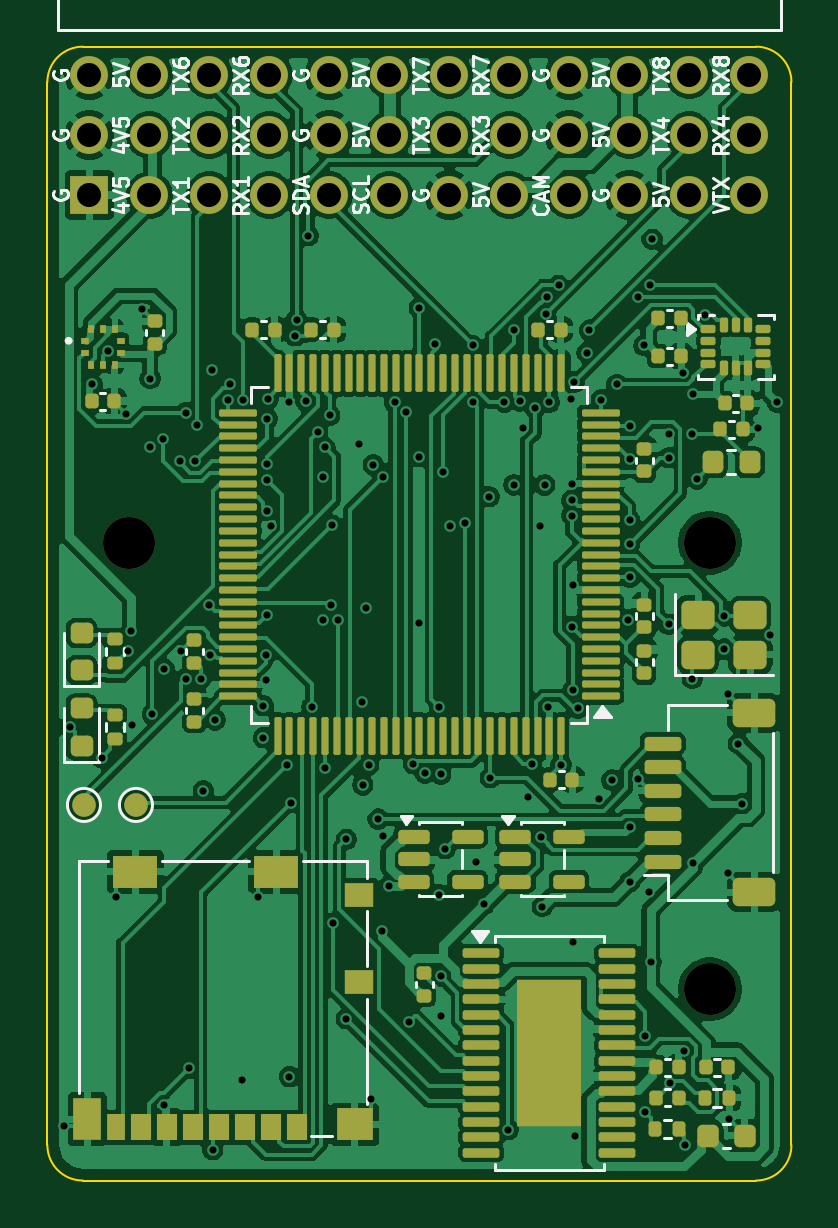
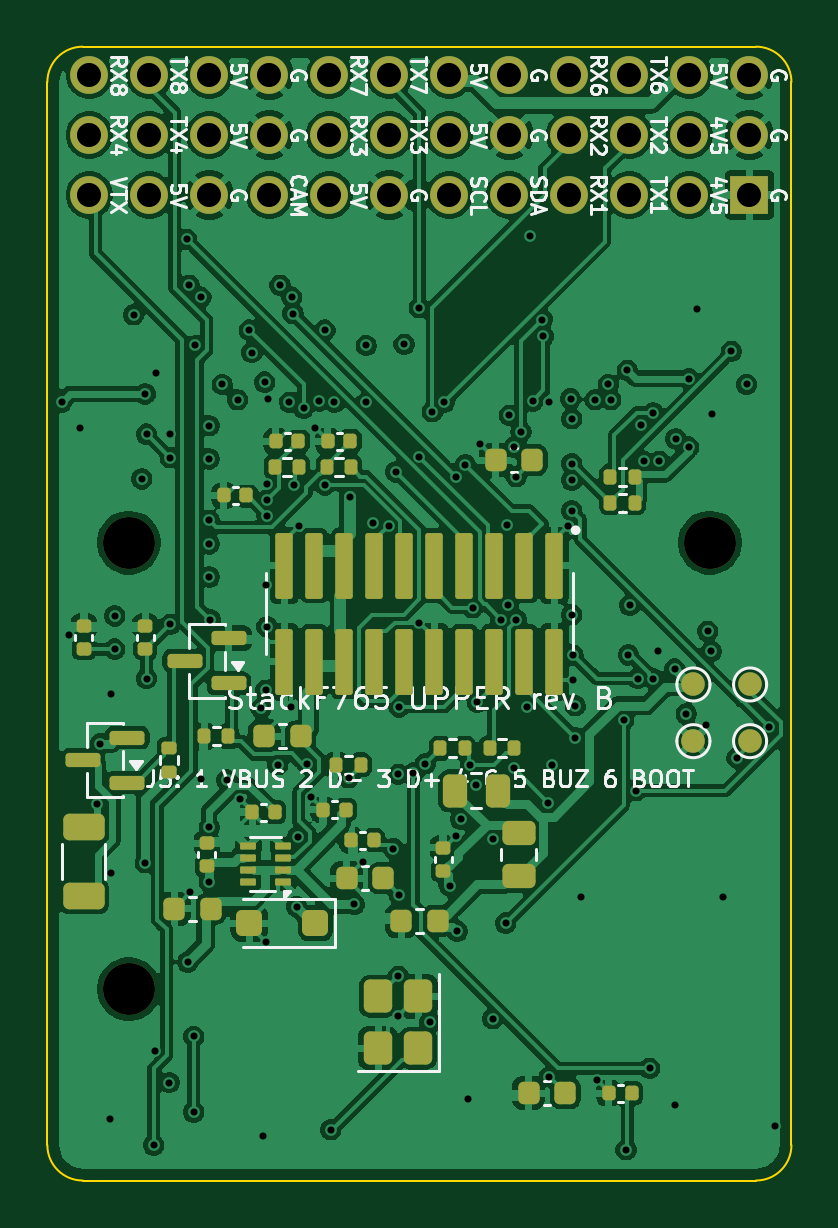
Circuit board: 11 layer files. Board 31.5 x 48.0 mm.
- bottom_copper: upper-B_Cu.gbl (269192 bytes)
- bottom_mask: upper-B_Mask.gbs (6983 bytes)
- paste: upper-B_Paste.gbp (5659 bytes)
- bottom_silk: upper-B_Silkscreen.gbo (69488 bytes)
- outline: upper-Edge_Cuts.gm1 (1020 bytes)
- top_copper: upper-F_Cu.gtl (266878 bytes)
- top_mask: upper-F_Mask.gts (11189 bytes)
- paste: upper-F_Paste.gtp (10033 bytes)
- top_silk: upper-F_Silkscreen.gto (52604 bytes)
- drill: upper-NPTH.drl (412 bytes)
- drill: upper-PTH.drl (3453 bytes)

=== bottom_copper: upper-B_Cu.gbl (269192 bytes, source omitted) ===
=== bottom_mask: upper-B_Mask.gbs (6983 bytes, source omitted) ===
=== paste: upper-B_Paste.gbp ===
%TF.GenerationSoftware,KiCad,Pcbnew,9.0.9-9.0.9~ubuntu24.04.1*%
%TF.CreationDate,2026-11-17T03:26:58+00:00*%
%TF.ProjectId,upper,75707065-722e-46b6-9963-61645f706362,rev?*%
%TF.SameCoordinates,Original*%
%TF.FileFunction,Paste,Bot*%
%TF.FilePolarity,Positive*%
%FSLAX46Y46*%
G04 Gerber Fmt 4.6, Leading zero omitted, Abs format (unit mm)*
G04 Created by KiCad (PCBNEW 9.0.9-9.0.9~ubuntu24.04.1) date 2026-11-17 03:26:58*
%MOMM*%
%LPD*%
G01*
G04 APERTURE LIST*
G04 Aperture macros list*
%AMRoundRect*
0 Rectangle with rounded corners*
0 $1 Rounding radius*
0 $2 $3 $4 $5 $6 $7 $8 $9 X,Y pos of 4 corners*
0 Add a 4 corners polygon primitive as box body*
4,1,4,$2,$3,$4,$5,$6,$7,$8,$9,$2,$3,0*
0 Add four circle primitives for the rounded corners*
1,1,$1+$1,$2,$3*
1,1,$1+$1,$4,$5*
1,1,$1+$1,$6,$7*
1,1,$1+$1,$8,$9*
0 Add four rect primitives between the rounded corners*
20,1,$1+$1,$2,$3,$4,$5,0*
20,1,$1+$1,$4,$5,$6,$7,0*
20,1,$1+$1,$6,$7,$8,$9,0*
20,1,$1+$1,$8,$9,$2,$3,0*%
G04 Aperture macros list end*
%ADD10RoundRect,0.150000X-0.587500X-0.150000X0.587500X-0.150000X0.587500X0.150000X-0.587500X0.150000X0*%
%ADD11RoundRect,0.225000X-0.225000X-0.250000X0.225000X-0.250000X0.225000X0.250000X-0.225000X0.250000X0*%
%ADD12RoundRect,0.135000X-0.135000X-0.185000X0.135000X-0.185000X0.135000X0.185000X-0.135000X0.185000X0*%
%ADD13RoundRect,0.250000X0.625000X-0.312500X0.625000X0.312500X-0.625000X0.312500X-0.625000X-0.312500X0*%
%ADD14RoundRect,0.250000X-0.262500X-0.450000X0.262500X-0.450000X0.262500X0.450000X-0.262500X0.450000X0*%
%ADD15RoundRect,0.140000X-0.140000X-0.170000X0.140000X-0.170000X0.140000X0.170000X-0.140000X0.170000X0*%
%ADD16RoundRect,0.140000X0.170000X-0.140000X0.170000X0.140000X-0.170000X0.140000X-0.170000X-0.140000X0*%
%ADD17RoundRect,0.135000X0.185000X-0.135000X0.185000X0.135000X-0.185000X0.135000X-0.185000X-0.135000X0*%
%ADD18RoundRect,0.250000X0.350000X-0.450000X0.350000X0.450000X-0.350000X0.450000X-0.350000X-0.450000X0*%
%ADD19RoundRect,0.250000X-0.300000X-0.300000X0.300000X-0.300000X0.300000X0.300000X-0.300000X0.300000X0*%
%ADD20RoundRect,0.050000X-0.285000X-0.100000X0.285000X-0.100000X0.285000X0.100000X-0.285000X0.100000X0*%
%ADD21RoundRect,0.111000X-0.259000X1.284000X-0.259000X-1.284000X0.259000X-1.284000X0.259000X1.284000X0*%
%ADD22RoundRect,0.250000X0.450000X-0.262500X0.450000X0.262500X-0.450000X0.262500X-0.450000X-0.262500X0*%
G04 APERTURE END LIST*
D10*
%TO.C,Q2*%
X112362500Y-107150000D03*
X112362500Y-105250000D03*
X114237500Y-106200000D03*
%TD*%
D11*
%TO.C,C3*%
X108825000Y-112500000D03*
X110375000Y-112500000D03*
%TD*%
D12*
%TO.C,R7*%
X90890000Y-95300000D03*
X91910000Y-95300000D03*
%TD*%
%TO.C,R1*%
X102490000Y-106400000D03*
X103510000Y-106400000D03*
%TD*%
D13*
%TO.C,R18*%
X114200000Y-111962500D03*
X114200000Y-109037500D03*
%TD*%
D11*
%TO.C,C46*%
X93825000Y-120300000D03*
X95375000Y-120300000D03*
%TD*%
D14*
%TO.C,R16*%
X96687500Y-107500000D03*
X98512500Y-107500000D03*
%TD*%
D12*
%TO.C,R6*%
X90890000Y-94200000D03*
X91910000Y-94200000D03*
%TD*%
D15*
%TO.C,C8*%
X103120000Y-108300000D03*
X104080000Y-108300000D03*
%TD*%
%TO.C,C45*%
X91020000Y-120300000D03*
X91980000Y-120300000D03*
%TD*%
D12*
%TO.C,R4*%
X95990000Y-105700000D03*
X97010000Y-105700000D03*
%TD*%
D16*
%TO.C,C22*%
X114200000Y-101480000D03*
X114200000Y-100520000D03*
%TD*%
D10*
%TO.C,Q1*%
X108062500Y-102950000D03*
X108062500Y-101050000D03*
X109937500Y-102000000D03*
%TD*%
D15*
%TO.C,C9*%
X106120000Y-108400000D03*
X107080000Y-108400000D03*
%TD*%
D16*
%TO.C,C21*%
X111600000Y-101480000D03*
X111600000Y-100520000D03*
%TD*%
D15*
%TO.C,C6*%
X101920000Y-109600000D03*
X102880000Y-109600000D03*
%TD*%
D17*
%TO.C,R13*%
X110600000Y-106710000D03*
X110600000Y-105690000D03*
%TD*%
D18*
%TO.C,Y2*%
X100050000Y-118400000D03*
X100050000Y-116200000D03*
X101750000Y-116200000D03*
X101750000Y-118400000D03*
%TD*%
D16*
%TO.C,C2*%
X109000000Y-110680000D03*
X109000000Y-109720000D03*
%TD*%
D19*
%TO.C,D3*%
X104400000Y-113100000D03*
X107200000Y-113100000D03*
%TD*%
D12*
%TO.C,R12*%
X108090000Y-105200000D03*
X109110000Y-105200000D03*
%TD*%
D16*
%TO.C,C5*%
X99000000Y-110880000D03*
X99000000Y-109920000D03*
%TD*%
D15*
%TO.C,C50*%
X105120000Y-92700000D03*
X106080000Y-92700000D03*
%TD*%
D11*
%TO.C,C4*%
X99225000Y-113000000D03*
X100775000Y-113000000D03*
%TD*%
D20*
%TO.C,U5*%
X105760000Y-111350000D03*
X105760000Y-110850000D03*
X105760000Y-110350000D03*
X105760000Y-109850000D03*
X107240000Y-109850000D03*
X107240000Y-110350000D03*
X107240000Y-110850000D03*
X107240000Y-111350000D03*
%TD*%
D12*
%TO.C,R14*%
X105090000Y-93800000D03*
X106110000Y-93800000D03*
%TD*%
D11*
%TO.C,C1*%
X105025000Y-105200000D03*
X106575000Y-105200000D03*
%TD*%
D15*
%TO.C,C51*%
X102920000Y-92700000D03*
X103880000Y-92700000D03*
%TD*%
D11*
%TO.C,C7*%
X101525000Y-111200000D03*
X103075000Y-111200000D03*
%TD*%
%TO.C,C15*%
X95225000Y-93500000D03*
X96775000Y-93500000D03*
%TD*%
D12*
%TO.C,R15*%
X102890000Y-93800000D03*
X103910000Y-93800000D03*
%TD*%
D15*
%TO.C,C23*%
X107320000Y-95000000D03*
X108280000Y-95000000D03*
%TD*%
D12*
%TO.C,R5*%
X98090000Y-105700000D03*
X99110000Y-105700000D03*
%TD*%
D21*
%TO.C,J3*%
X94285000Y-97965000D03*
X94285000Y-102035000D03*
X95555000Y-97965000D03*
X95555000Y-102035000D03*
X96825000Y-97965000D03*
X96825000Y-102035000D03*
X98095000Y-97965000D03*
X98095000Y-102035000D03*
X99365000Y-97965000D03*
X99365000Y-102035000D03*
X100635000Y-97965000D03*
X100635000Y-102035000D03*
X101905000Y-97965000D03*
X101905000Y-102035000D03*
X103175000Y-97965000D03*
X103175000Y-102035000D03*
X104445000Y-97965000D03*
X104445000Y-102035000D03*
X105715000Y-97965000D03*
X105715000Y-102035000D03*
%TD*%
D22*
%TO.C,R17*%
X95800000Y-111112500D03*
X95800000Y-109287500D03*
%TD*%
M02*

=== bottom_silk: upper-B_Silkscreen.gbo (69488 bytes, source omitted) ===
=== outline: upper-Edge_Cuts.gm1 ===
%TF.GenerationSoftware,KiCad,Pcbnew,9.0.9-9.0.9~ubuntu24.04.1*%
%TF.CreationDate,2026-11-17T03:26:58+00:00*%
%TF.ProjectId,upper,75707065-722e-46b6-9963-61645f706362,rev?*%
%TF.SameCoordinates,Original*%
%TF.FileFunction,Profile,NP*%
%FSLAX46Y46*%
G04 Gerber Fmt 4.6, Leading zero omitted, Abs format (unit mm)*
G04 Created by KiCad (PCBNEW 9.0.9-9.0.9~ubuntu24.04.1) date 2026-11-17 03:26:58*
%MOMM*%
%LPD*%
G01*
G04 APERTURE LIST*
%TA.AperFunction,Profile*%
%ADD10C,0.100000*%
%TD*%
G04 APERTURE END LIST*
D10*
X84250000Y-77500000D02*
G75*
G02*
X85750000Y-76000000I1500000J0D01*
G01*
X84250000Y-122500000D02*
X84250000Y-77500000D01*
X85750000Y-76000000D02*
X114250000Y-76000000D01*
X85750000Y-124000000D02*
G75*
G02*
X84250000Y-122500000I0J1500000D01*
G01*
X114250000Y-76000000D02*
G75*
G02*
X115750000Y-77500000I0J-1500000D01*
G01*
X114250000Y-124000000D02*
X85750000Y-124000000D01*
X115750000Y-77500000D02*
X115750000Y-122500000D01*
X115750000Y-122500000D02*
G75*
G02*
X114250000Y-124000000I-1500000J0D01*
G01*
M02*

=== top_copper: upper-F_Cu.gtl (266878 bytes, source omitted) ===
=== top_mask: upper-F_Mask.gts (11189 bytes, source omitted) ===
=== paste: upper-F_Paste.gtp (10033 bytes, source omitted) ===
=== top_silk: upper-F_Silkscreen.gto (52604 bytes, source omitted) ===
=== drill: upper-NPTH.drl ===
M48
; DRILL file {KiCad 9.0.9-9.0.9~ubuntu24.04.1} date 2026-11-17T03:26:59+0000
; FORMAT={-:-/ absolute / metric / decimal}
; #@! TF.CreationDate,2026-11-17T03:26:59+00:00
; #@! TF.GenerationSoftware,Kicad,Pcbnew,9.0.9-9.0.9~ubuntu24.04.1
; #@! TF.FileFunction,NonPlated,1,6,NPTH
FMAT,2
METRIC
; #@! TA.AperFunction,NonPlated,NPTH,ComponentDrill
T1C2.200
%
G90
G05
T1
X87.7Y-97.0
X112.3Y-97.0
X112.3Y-115.9
M30

=== drill: upper-PTH.drl ===
M48
; DRILL file {KiCad 9.0.9-9.0.9~ubuntu24.04.1} date 2026-11-17T03:26:59+0000
; FORMAT={-:-/ absolute / metric / decimal}
; #@! TF.CreationDate,2026-11-17T03:26:59+00:00
; #@! TF.GenerationSoftware,Kicad,Pcbnew,9.0.9-9.0.9~ubuntu24.04.1
; #@! TF.FileFunction,Plated,1,6,PTH
FMAT,2
METRIC
; #@! TA.AperFunction,Plated,PTH,ViaDrill
T1C0.300
; #@! TA.AperFunction,Plated,PTH,ComponentDrill
T2C1.020
%
G90
G05
T1
X84.95Y-121.7
X85.2Y-104.8
X86.15Y-90.3
X86.55Y-106.1
X86.8Y-88.9
X87.15Y-112.0
X87.6Y-91.55
X87.65Y-101.6
X87.8Y-100.75
X87.85Y-104.7
X88.25Y-87.1
X88.6Y-90.05
X88.6Y-92.95
X88.7Y-104.25
X89.15Y-92.6
X89.2Y-102.35
X89.2Y-120.8
X89.85Y-93.55
X89.9Y-101.6
X90.1Y-91.5
X90.1Y-102.75
X90.25Y-119.25
X90.5Y-93.55
X90.6Y-92.0
X90.75Y-102.75
X90.85Y-107.5
X91.1Y-99.65
X91.15Y-101.75
X91.2Y-89.7
X91.25Y-122.7
X91.35Y-104.5
X91.9Y-90.95
X92.0Y-90.3
X92.5Y-119.75
X92.55Y-90.95
X93.15Y-112.0
X93.4Y-103.9
X93.4Y-105.25
X93.5Y-101.75
X93.5Y-102.8
X93.55Y-91.75
X93.55Y-93.65
X93.55Y-94.35
X93.55Y-95.65
X93.55Y-100.05
X93.6Y-90.9
X93.7Y-96.3
X94.4Y-106.4
X94.5Y-91.05
X94.5Y-119.6
X94.55Y-108.0
X94.75Y-88.25
X94.8Y-87.55
X95.2Y-91.0
X95.3Y-84.0
X95.45Y-103.95
X95.7Y-92.3
X95.9Y-94.2
X95.9Y-100.25
X96.0Y-92.95
X96.0Y-106.55
X96.2Y-91.6
X96.25Y-99.65
X96.3Y-96.25
X96.35Y-113.1
X96.55Y-100.25
X96.9Y-109.55
X96.9Y-117.15
X97.45Y-92.8
X97.55Y-103.75
X97.6Y-107.25
X97.75Y-99.75
X97.85Y-106.4
X97.95Y-120.55
X98.05Y-93.7
X98.25Y-108.7
X98.4Y-113.45
X98.45Y-94.2
X98.45Y-109.4
X98.7Y-111.55
X98.95Y-91.05
X99.45Y-91.45
X99.55Y-117.3
X99.75Y-106.35
X100.0Y-87.05
X100.0Y-93.35
X100.0Y-100.4
X100.25Y-106.75
X100.65Y-88.6
X100.85Y-103.95
X100.85Y-111.9
X100.9Y-106.8
X100.9Y-115.35
X100.9Y-117.05
X101.0Y-94.0
X101.1Y-109.95
X101.3Y-96.3
X101.95Y-96.15
X102.25Y-88.65
X102.25Y-91.05
X102.4Y-110.5
X102.75Y-112.3
X102.95Y-95.05
X103.0Y-106.95
X103.6Y-91.05
X103.75Y-121.85
X104.0Y-88.0
X104.0Y-94.55
X104.25Y-91.0
X104.4Y-92.15
X104.6Y-107.75
X104.75Y-106.35
X104.9Y-91.3
X105.1Y-96.3
X105.15Y-109.45
X105.2Y-112.4
X105.3Y-94.55
X105.35Y-87.3
X105.4Y-86.6
X105.45Y-103.95
X105.5Y-91.05
X105.9Y-86.1
X106.0Y-106.4
X106.4Y-90.9
X106.45Y-94.5
X106.45Y-95.2
X106.45Y-95.85
X106.45Y-100.55
X106.5Y-98.8
X106.5Y-103.25
X106.5Y-113.9
X106.55Y-90.2
X106.6Y-122.1
X106.7Y-104.0
X107.1Y-88.95
X107.2Y-88.0
X107.6Y-107.85
X107.7Y-90.95
X108.15Y-107.05
X108.35Y-90.3
X108.85Y-100.25
X108.9Y-92.05
X108.9Y-93.45
X108.9Y-96.05
X108.9Y-97.05
X108.9Y-98.45
X108.9Y-109.05
X108.9Y-111.35
X109.25Y-86.6
X109.25Y-107.0
X109.5Y-88.65
X109.55Y-117.9
X109.55Y-121.1
X109.7Y-111.8
X109.75Y-86.1
X109.8Y-114.75
X109.85Y-84.15
X110.55Y-92.4
X110.55Y-93.4
X110.55Y-100.45
X110.6Y-119.85
X111.15Y-89.8
X111.2Y-118.5
X111.25Y-122.5
X111.55Y-92.4
X111.55Y-102.75
X111.6Y-90.7
X111.6Y-110.55
X111.75Y-94.3
X112.1Y-87.35
X112.9Y-100.1
X112.9Y-101.5
X113.05Y-103.4
X113.05Y-111.0
X113.1Y-121.4
X113.5Y-105.5
X113.65Y-108.05
X114.35Y-92.15
X114.85Y-100.9
X115.15Y-91.05
T2
X86.03Y-77.2
X86.03Y-79.74
X86.03Y-82.28
X88.57Y-77.2
X88.57Y-79.74
X88.57Y-82.28
X91.11Y-77.2
X91.11Y-79.74
X91.11Y-82.28
X93.65Y-77.2
X93.65Y-79.74
X93.65Y-82.28
X96.19Y-77.2
X96.19Y-79.74
X96.19Y-82.28
X98.73Y-77.2
X98.73Y-79.74
X98.73Y-82.28
X101.27Y-77.2
X101.27Y-79.74
X101.27Y-82.28
X103.81Y-77.2
X103.81Y-79.74
X103.81Y-82.28
X106.35Y-77.2
X106.35Y-79.74
X106.35Y-82.28
X108.89Y-77.2
X108.89Y-79.74
X108.89Y-82.28
X111.43Y-77.2
X111.43Y-79.74
X111.43Y-82.28
X113.97Y-77.2
X113.97Y-79.74
X113.97Y-82.28
M30
